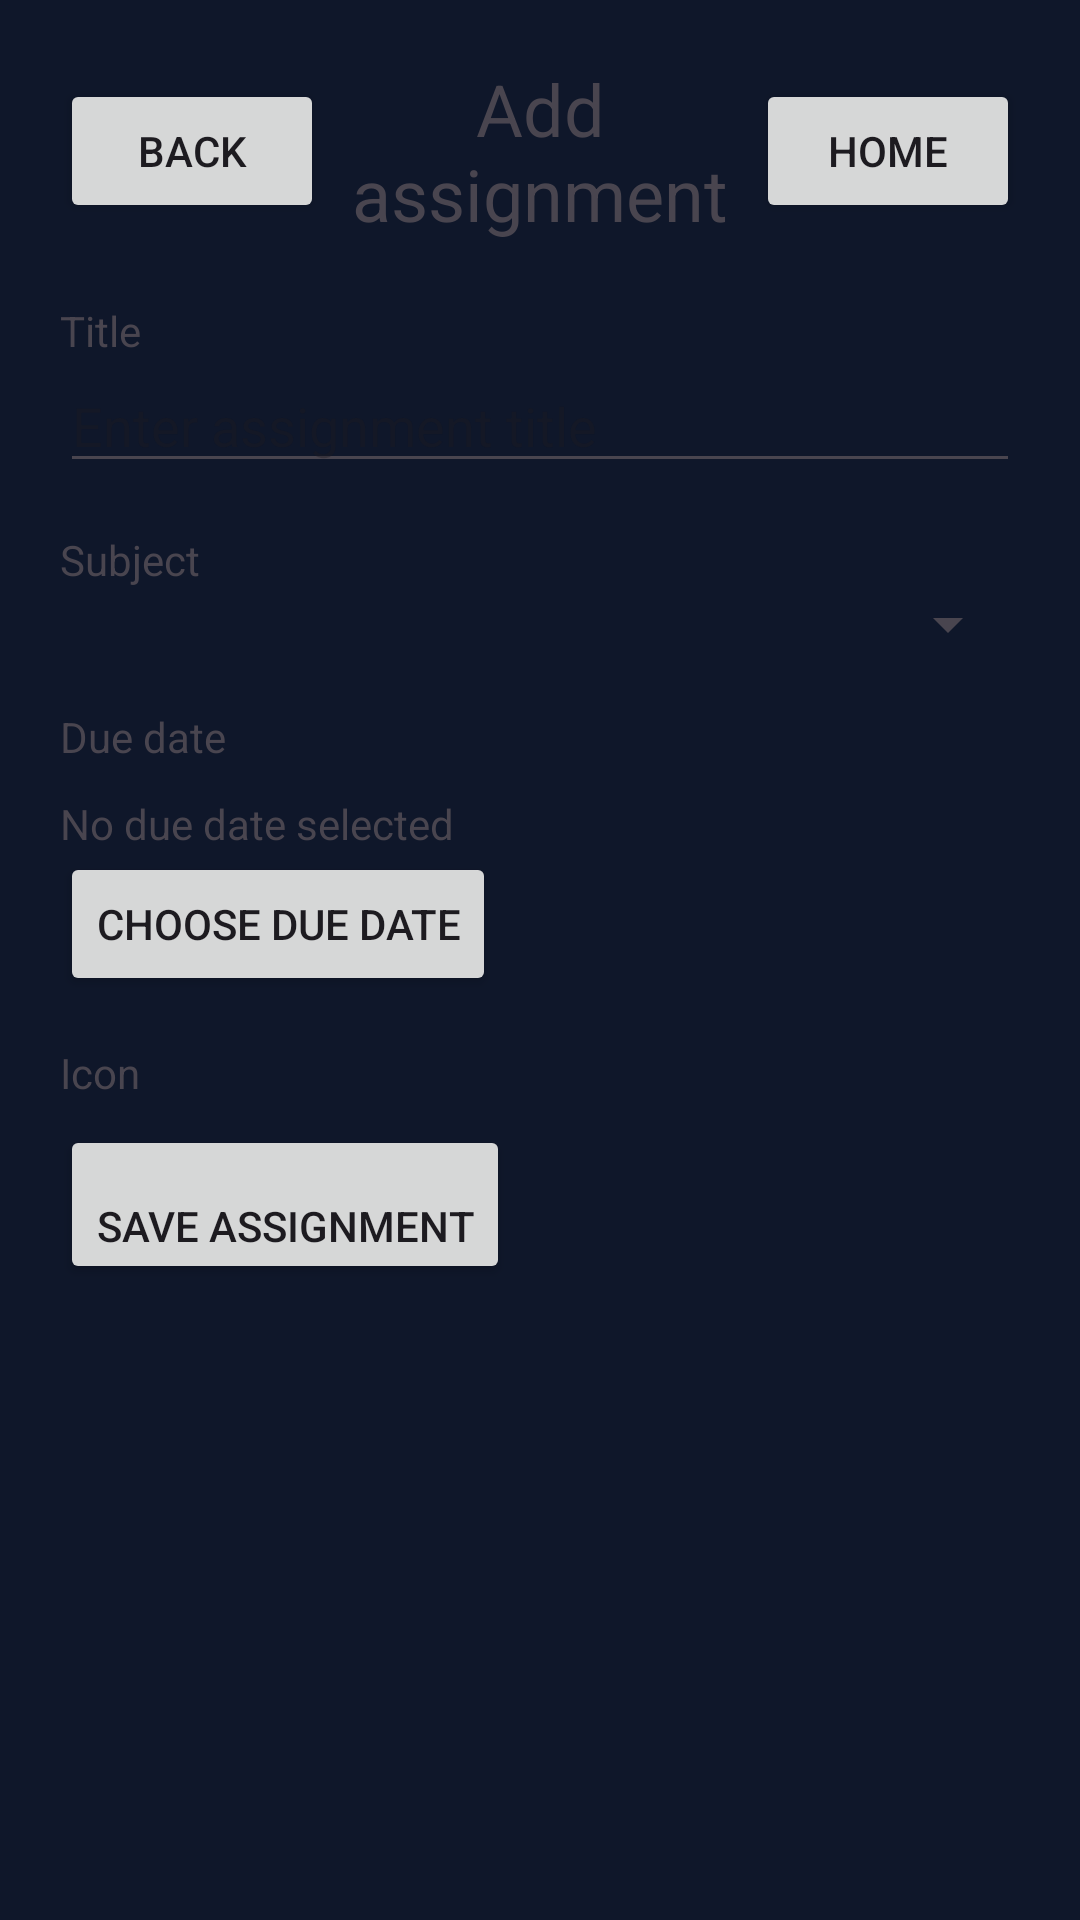

Reconstruct the res/layout file that produces this screen, plus the resources it refers to.
<!-- AndroidManifest.xml: application theme Theme.StudyMate -->
<!-- res/layout/activity_add_assignment.xml -->
<?xml version="1.0" encoding="utf-8"?>
<ScrollView xmlns:android="http://schemas.android.com/apk/res/android"
    android:layout_width="match_parent"
    android:layout_height="match_parent">
    
    <LinearLayout
        android:layout_width="match_parent"
        android:layout_height="wrap_content"
        android:orientation="vertical"
        android:padding="20dp">

        <LinearLayout
            android:layout_width="match_parent"
            android:layout_height="wrap_content"
            android:gravity="center_vertical"
            android:orientation="horizontal">

            <Button
                android:id="@+id/backBtn"
                android:layout_width="wrap_content"
                android:layout_height="wrap_content"
                android:text="@string/back_button" />

            <TextView
                android:id="@+id/screenTitleText"
                android:layout_width="0dp"
                android:layout_height="wrap_content"
                android:layout_weight="1"
                android:gravity="center"
                android:text="@string/add_assignment_button"
                android:textSize="24sp" />

            <Button
                android:id="@+id/homeBtn"
                android:layout_width="wrap_content"
                android:layout_height="wrap_content"
                android:text="@string/home_button" />
        </LinearLayout>

        <TextView
            android:id="@+id/titleLabel"
            android:layout_width="wrap_content"
            android:layout_height="wrap_content"
            android:paddingTop="20dp"
            android:text="Title" />

        <EditText
            android:id="@+id/titleInput"
            android:layout_width="match_parent"
            android:layout_height="wrap_content"
            android:hint="Enter assignment title" />

        <TextView
            android:id="@+id/subjectLabel"
            android:layout_width="wrap_content"
            android:layout_height="wrap_content"
            android:paddingTop="16dp"
            android:text="@string/subject_label" />

        <Spinner
            android:id="@+id/subjectSpinner"
            android:layout_width="match_parent"
            android:layout_height="wrap_content" />

        <TextView
            android:id="@+id/dueDateLabel"
            android:layout_width="wrap_content"
            android:layout_height="wrap_content"
            android:paddingTop="16dp"
            android:text="Due date" />

        <TextView
            android:id="@+id/dueDateValueText"
            android:layout_width="wrap_content"
            android:layout_height="wrap_content"
            android:paddingTop="10dp"
            android:text="No due date selected" />

        <Button
            android:id="@+id/pickDueDateBtn"
            android:layout_width="wrap_content"
            android:layout_height="wrap_content"
            android:text="Choose due date" />

        <TextView
            android:id="@+id/iconLabel"
            android:layout_width="wrap_content"
            android:layout_height="wrap_content"
            android:paddingTop="16dp"
            android:text="Icon" />

        <LinearLayout
            android:id="@+id/iconOptionsContainer"
            android:layout_width="match_parent"
            android:layout_height="wrap_content"
            android:layout_marginTop="8dp"
            android:orientation="vertical" />

        <Button
            android:id="@+id/saveAssignmentBtn"
            android:layout_width="wrap_content"
            android:layout_height="wrap_content"
            android:paddingTop="24dp"
            android:text="Save assignment" />

    </LinearLayout>
</ScrollView>
<!-- resources referenced by this layout -->
<resources>
  <string name="add_assignment_button">Add assignment</string>
  <string name="back_button">Back</string>
  <string name="home_button">Home</string>
  <string name="subject_label">Subject</string>
  <style name="Theme.StudyMate" parent="Base.Theme.StudyMate">
          <item name="android:windowAnimationStyle">@style/WindowAnimations.StudyMate</item>
      </style>
  <style name="Base.Theme.StudyMate" parent="Theme.Material3.DayNight.NoActionBar">
          <item name="colorPrimary">@color/primary</item>
          <item name="colorOnPrimary">@color/on_primary</item>
          <item name="colorPrimaryContainer">@color/primary_container</item>
          <item name="colorOnPrimaryContainer">@color/on_primary_container</item>
          <item name="colorSecondary">@color/gold</item>
          <item name="colorSurface">@color/surface</item>
          <item name="android:colorBackground">@color/background</item>
          <item name="colorError">@color/error_text</item>
          <item name="android:statusBarColor">@color/navy</item>
          <item name="android:navigationBarColor">@color/navy</item>
      </style>
  <style name="WindowAnimations.StudyMate" parent="@android:style/Animation.Activity">
          <item name="android:activityOpenEnterAnimation">@anim/screen_fade_in</item>
          <item name="android:activityOpenExitAnimation">@anim/screen_fade_out</item>
          <item name="android:activityCloseEnterAnimation">@anim/screen_fade_in</item>
          <item name="android:activityCloseExitAnimation">@anim/screen_fade_out</item>
      </style>
  <color name="primary">#8B6B1A</color>
  <color name="on_primary">#FAF8F5</color>
  <color name="primary_container">#F5E6C0</color>
  <color name="on_primary_container">#3D2A00</color>
  <color name="gold">#C4A24A</color>
  <color name="surface">#FAF8F5</color>
  <color name="background">#0F172A</color>
  <color name="error_text">#E8A48A</color>
  <color name="navy">#0F172A</color>
</resources>
